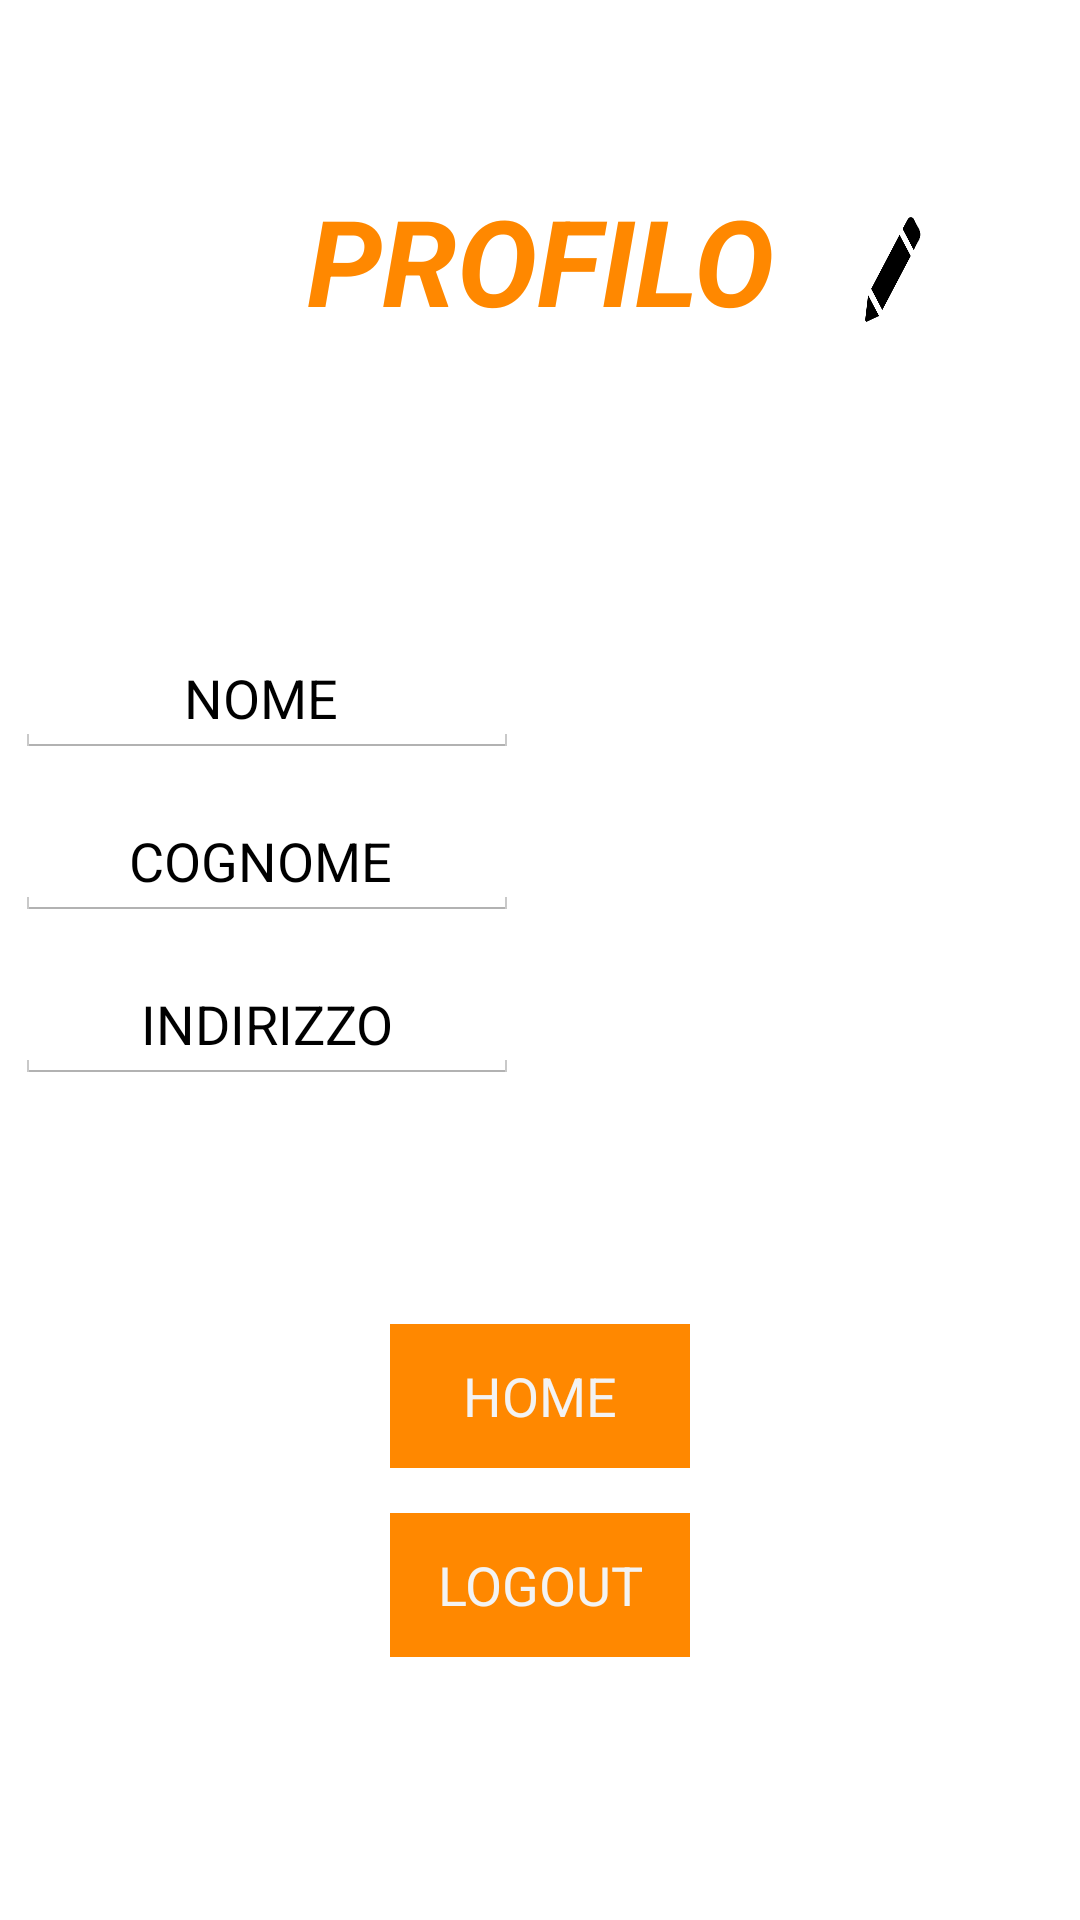

Android layout source for this screen:
<!-- AndroidManifest.xml: application theme AppTheme.NoActionBar -->
<!-- res/layout/activity_profilo_cliente.xml -->
<ScrollView  xmlns:android="http://schemas.android.com/apk/res/android"
    xmlns:app="http://schemas.android.com/apk/res-auto"
    xmlns:tools="http://schemas.android.com/tools"
    android:layout_width="match_parent"
    android:layout_height="match_parent"
    android:background="@drawable/layer1"
    android:fitsSystemWindows="true"
    tools:context=".Login" >

    <RelativeLayout  android:layout_width="match_parent"
        android:layout_height="wrap_content" >

        <TextView
            android:id="@+id/titolo"
            android:layout_width="wrap_content"
            android:layout_height="wrap_content"
            android:layout_marginTop="60dp"
            android:layout_centerHorizontal="true"
            android:gravity="center"
            android:text="PROFILO"
            android:textColor="@android:color/holo_orange_dark"
            android:textSize="40sp"
            android:textStyle="bold|italic" />

        <EditText
            android:id="@+id/nome"
            android:layout_width="wrap_content"
            android:layout_height="wrap_content"
            android:layout_centerVertical="true"
            android:layout_below="@id/titolo"
            android:layout_marginTop="100dp"
            android:ems="8"
            android:gravity="center"
            android:hint="NOME "
            android:layout_marginLeft="5dp"
            android:textColorHint="@android:color/background_dark" />

        <EditText
            android:id="@+id/cognome"
            android:layout_width="wrap_content"
            android:layout_height="wrap_content"
            android:layout_centerVertical="true"
            android:layout_below="@id/nome"
            android:layout_marginTop="15dp"
            android:ems="8"
            android:gravity="center"
            android:layout_marginLeft="5dp"
            android:hint="COGNOME "
            android:textColorHint="@android:color/background_dark" />

        <EditText
            android:id="@+id/indirizzo"
            android:layout_width="wrap_content"
            android:layout_height="wrap_content"
            android:layout_below="@id/cognome"
            android:layout_centerVertical="true"
            android:layout_marginLeft="5dp"
            android:layout_marginTop="15dp"
            android:ems="8"
            android:gravity="center"
            android:hint="INDIRIZZO"
            android:textColorHint="@android:color/background_dark" />

        <Button
            android:id="@+id/home"
            style="@android:style/Widget.Holo.Button"
            android:layout_width="100dp"
            android:layout_height="wrap_content"
            android:layout_below="@+id/indirizzo"
            android:layout_centerHorizontal="true"
            android:layout_marginTop="80dp"
            android:background="@android:color/holo_orange_dark"
            android:gravity="center"
            android:text="HOME" />

        <Button
            android:id="@+id/logout"
            style="@android:style/Widget.Holo.Button"
            android:layout_width="100dp"
            android:layout_height="wrap_content"
            android:layout_below="@+id/home"
            android:layout_centerHorizontal="true"
            android:layout_marginTop="15dp"
            android:layout_marginBottom="80dp"
            android:background="@android:color/holo_orange_dark"
            android:gravity="center"
            android:text="LOGOUT" />

        <Button
            android:id="@+id/edit"
            style="@android:style/Widget.Holo.Button"
            android:layout_width="40sp"
            android:layout_height="40sp"
            android:layout_marginLeft="20dp"
            android:layout_marginTop="70dp"
            android:layout_toRightOf="@id/titolo"
            android:background="@drawable/modifica2"
            android:gravity="center" />


        <ImageView
            android:id="@+id/imageView2"
            android:layout_width="wrap_content"
            android:layout_height="wrap_content"
            android:layout_below="@id/titolo"
            android:layout_alignParentRight="true"
            android:layout_marginHorizontal="100dp"
            android:layout_marginTop="100dp"
            android:layout_marginRight="15dp"
            android:src="@mipmap/ic_launcher" />

    </RelativeLayout>
</ScrollView>
<!-- resources referenced by this layout -->
<resources>
  <!-- drawable modifica2: png bitmap (drawable, 27905 bytes) -->
  <style name="AppTheme.NoActionBar">
          <item name="android:windowNoTitle">true</item>
          <item name="android:windowActionBar">false</item>
      </style>
</resources>
